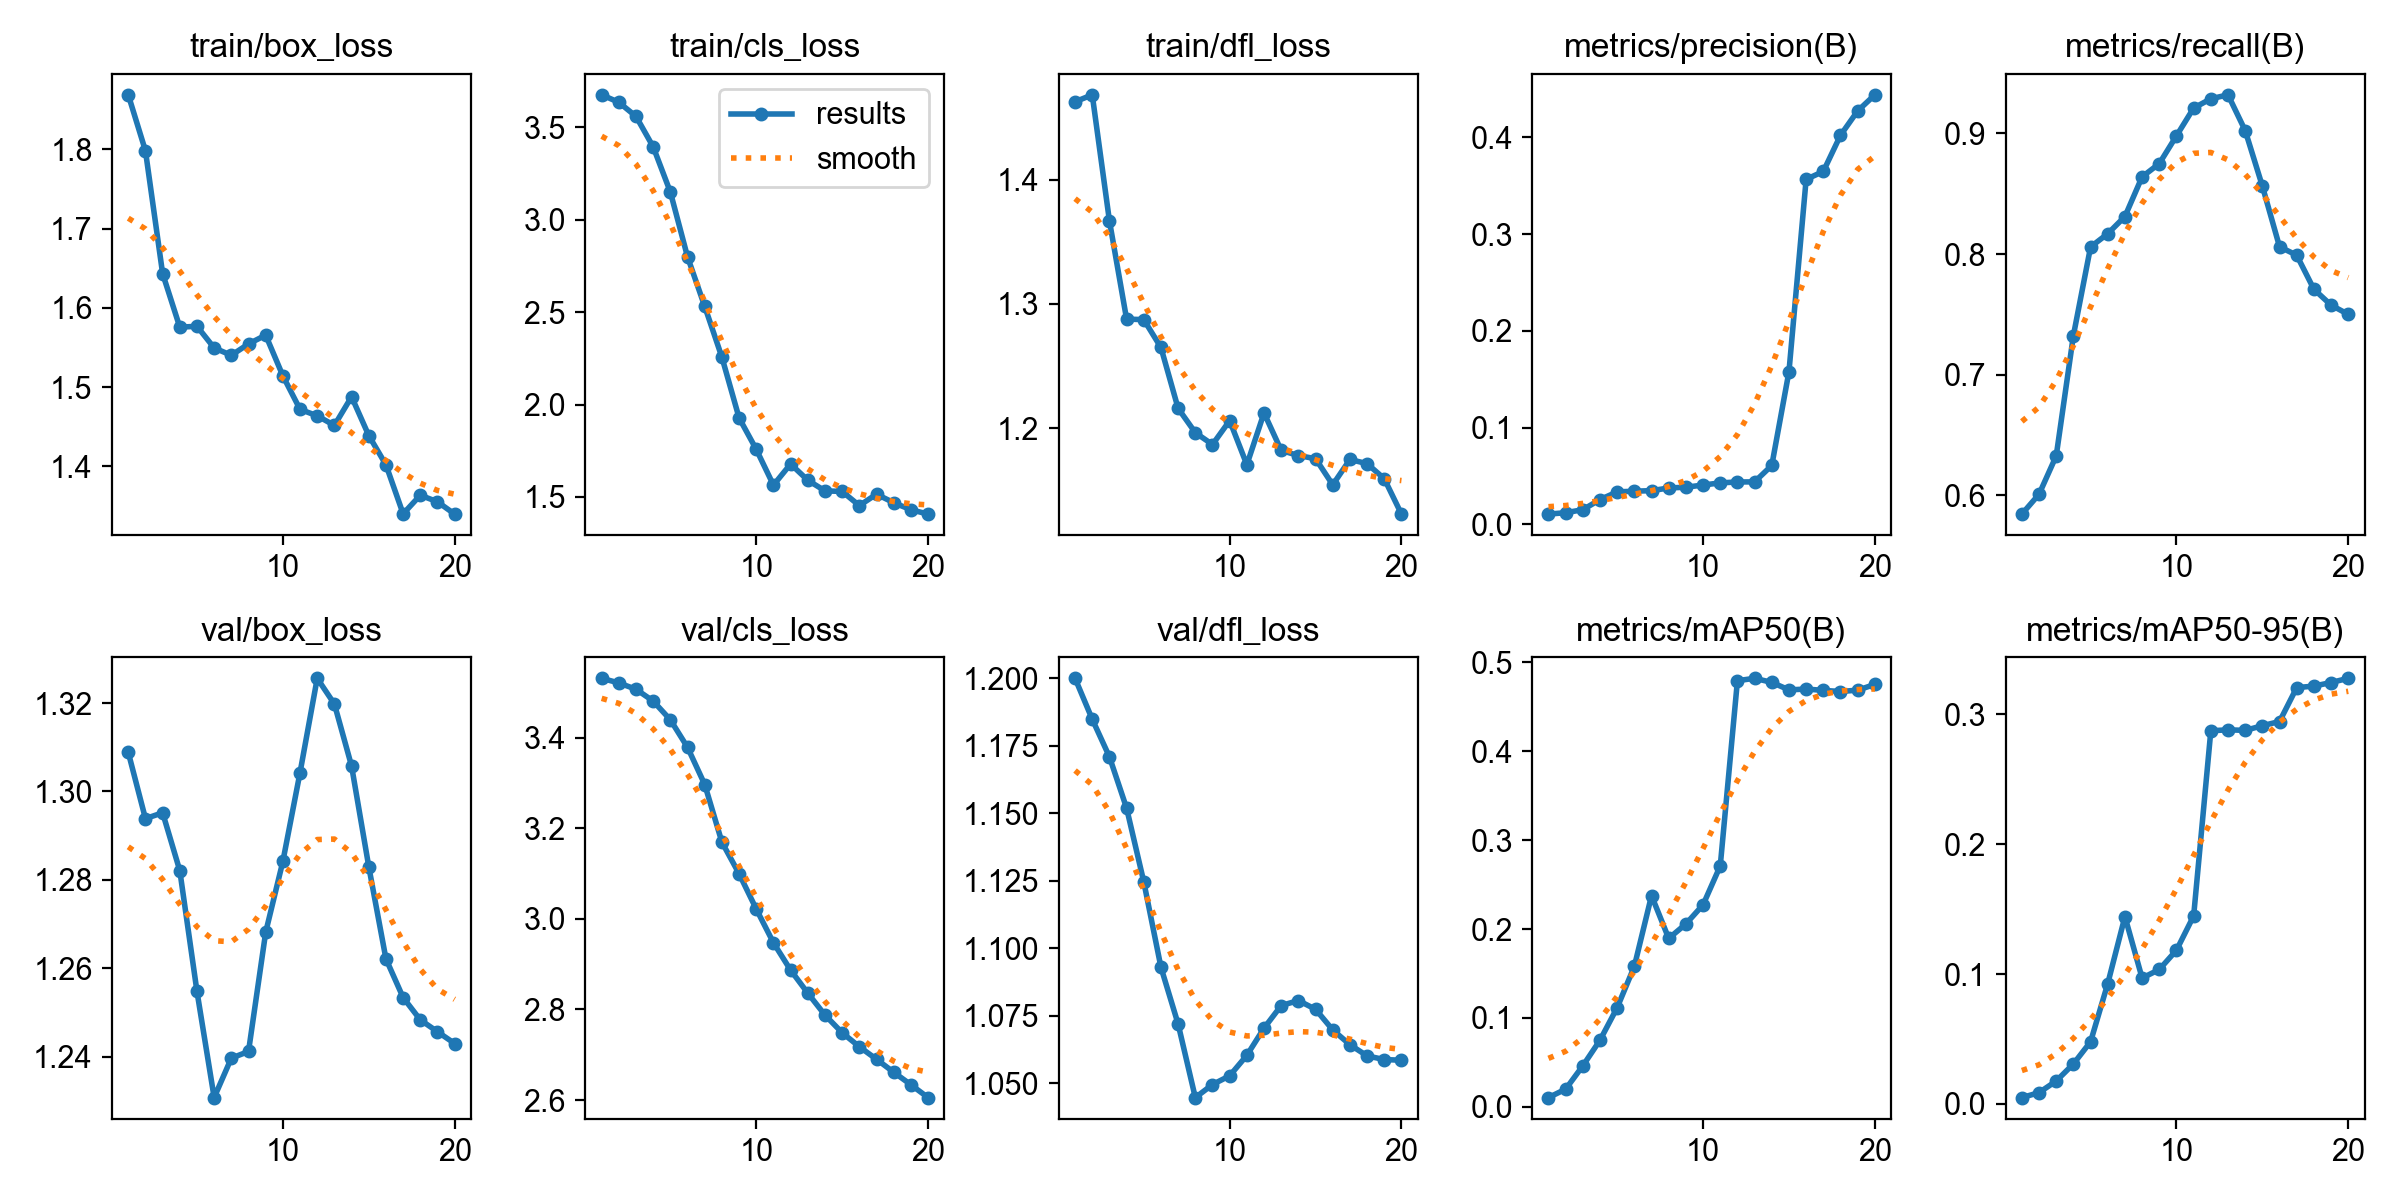

The data file committed next to this chart (first rows):
epoch, time, train/box_loss, train/cls_loss, train/dfl_loss, metrics/precision(B), metrics/recall(B), metrics/mAP50(B), metrics/mAP50-95(B), val/box_loss, val/cls_loss, val/dfl_loss, lr/pg0, lr/pg1, lr/pg2
1, 20.33, 1.869, 3.676, 1.463, 0.01056, 0.5844, 0.01025, 0.0048, 1.309, 3.531, 1.2, 1.667e-05, 1.667e-05, 1.667e-05
2, 37.45, 1.798, 3.636, 1.468, 0.01199, 0.6009, 0.01976, 0.00862, 1.294, 3.521, 1.185, 4.75345e-05, 4.75345e-05, 4.75345e-05
3, 52.62, 1.643, 3.559, 1.367, 0.01509, 0.6327, 0.046, 0.01759, 1.295, 3.507, 1.171, 7.50984e-05, 7.50984e-05, 7.50984e-05
4, 69.67, 1.576, 3.395, 1.288, 0.02558, 0.7325, 0.07485, 0.03073, 1.282, 3.481, 1.152, 9.93615e-05, 9.93615e-05, 9.93615e-05
5, 84.93, 1.577, 3.15, 1.287, 0.03352, 0.8059, 0.1115, 0.0478, 1.255, 3.439, 1.125, 0.0001203, 0.0001203, 0.0001203
6, 100.1, 1.549, 2.799, 1.265, 0.03423, 0.8169, 0.158, 0.09263, 1.231, 3.379, 1.093, 0.000138, 0.000138, 0.000138
7, 114.3, 1.54, 2.531, 1.216, 0.0348, 0.8311, 0.2376, 0.1442, 1.24, 3.297, 1.072, 0.0001523, 0.0001523, 0.0001523
8, 129.1, 1.555, 2.256, 1.196, 0.03755, 0.864, 0.1894, 0.09688, 1.241, 3.169, 1.045, 0.0001634, 0.0001634, 0.0001634
9, 143.4, 1.566, 1.927, 1.187, 0.03837, 0.875, 0.2057, 0.1035, 1.268, 3.1, 1.05, 0.0001712, 0.0001712, 0.0001712
10, 157.2, 1.514, 1.757, 1.206, 0.04059, 0.898, 0.2273, 0.1183, 1.284, 3.022, 1.053, 0.0001756, 0.0001756, 0.0001756
11, 171, 1.472, 1.564, 1.171, 0.04284, 0.9211, 0.271, 0.1448, 1.304, 2.947, 1.06, 0.0001768, 0.0001768, 0.0001768
12, 184.9, 1.464, 1.678, 1.212, 0.04377, 0.9287, 0.4795, 0.2874, 1.326, 2.887, 1.07, 0.0001746, 0.0001746, 0.0001746
13, 210.5, 1.452, 1.59, 1.182, 0.04388, 0.932, 0.4822, 0.2882, 1.32, 2.836, 1.079, 0.0001692, 0.0001692, 0.0001692
14, 224.5, 1.488, 1.533, 1.178, 0.06088, 0.9024, 0.4776, 0.2877, 1.306, 2.788, 1.081, 0.0001605, 0.0001605, 0.0001605
15, 238.7, 1.439, 1.529, 1.176, 0.1578, 0.8564, 0.4692, 0.2913, 1.283, 2.749, 1.077, 0.0001484, 0.0001484, 0.0001484
16, 253.6, 1.402, 1.453, 1.155, 0.3567, 0.8061, 0.4701, 0.2945, 1.262, 2.718, 1.07, 0.0001331, 0.0001331, 0.0001331
17, 268.2, 1.34, 1.515, 1.175, 0.3649, 0.7991, 0.4686, 0.3207, 1.253, 2.69, 1.064, 0.0001144, 0.0001144, 0.0001144
18, 282.9, 1.364, 1.469, 1.172, 0.4022, 0.7708, 0.4673, 0.3218, 1.248, 2.661, 1.06, 9.24768e-05, 9.24768e-05, 9.24768e-05
19, 299.4, 1.355, 1.431, 1.159, 0.4274, 0.7577, 0.4689, 0.3246, 1.246, 2.634, 1.059, 6.72301e-05, 6.72301e-05, 6.72301e-05
20, 313.7, 1.34, 1.407, 1.131, 0.4441, 0.75, 0.4753, 0.3278, 1.243, 2.605, 1.059, 3.86827e-05, 3.86827e-05, 3.86827e-05
